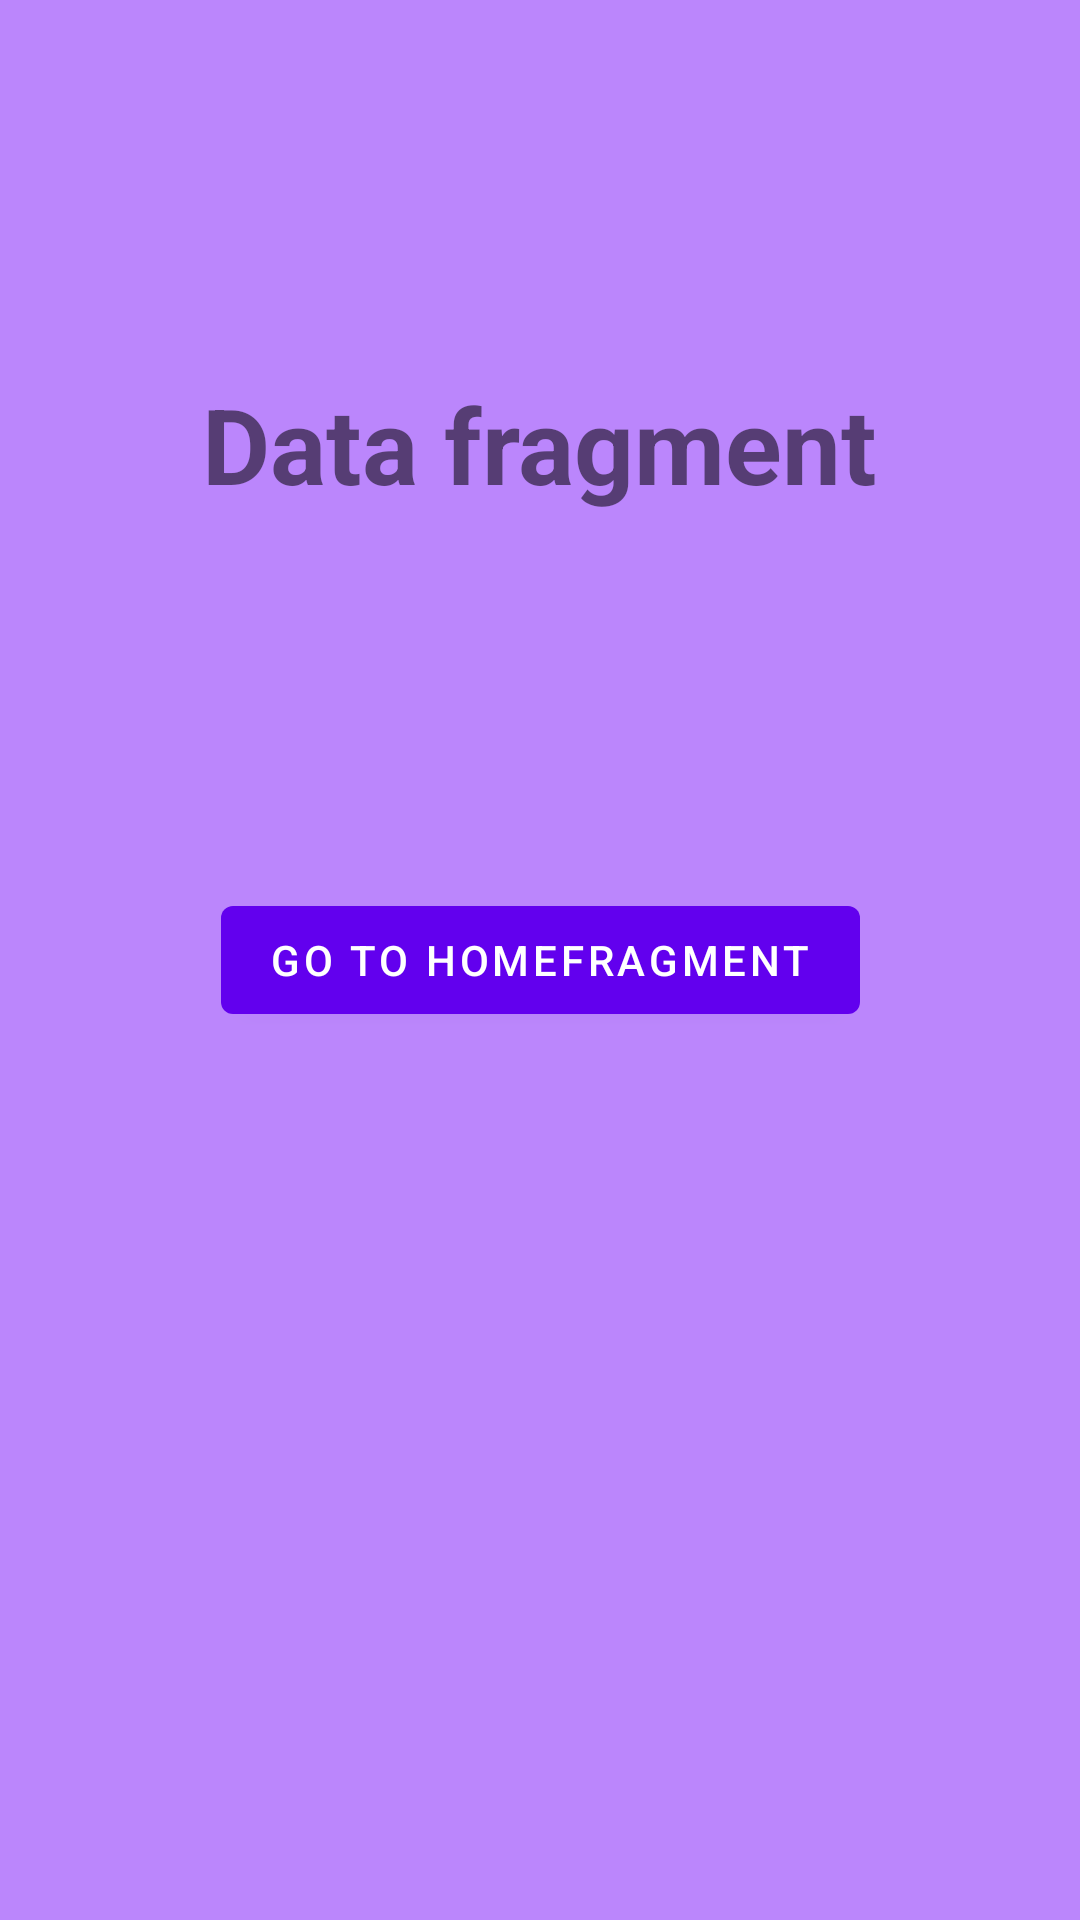

Produce the Android XML layout that renders to this screen, including the resource entries it uses.
<!-- AndroidManifest.xml: application theme Theme.UseOfNav_Graph -->
<!-- res/layout/fragment_data.xml -->
<?xml version="1.0" encoding="utf-8"?>
<androidx.constraintlayout.widget.ConstraintLayout xmlns:android="http://schemas.android.com/apk/res/android"
    xmlns:app="http://schemas.android.com/apk/res-auto"
    xmlns:tools="http://schemas.android.com/tools"
    android:layout_width="match_parent"
    android:layout_height="match_parent"
    android:background="@color/purple_200"
    tools:context=".DataFragment">

    <TextView
        android:id="@+id/textView6"
        android:layout_width="wrap_content"
        android:layout_height="wrap_content"
        android:text="@string/data_fragment"
        android:textSize="35dp"
        android:textStyle="bold"
        app:layout_constraintBottom_toTopOf="@+id/button2"
        app:layout_constraintEnd_toEndOf="parent"
        app:layout_constraintHorizontal_bias="0.5"
        app:layout_constraintStart_toStartOf="parent"
        app:layout_constraintTop_toTopOf="parent" />

    <com.google.android.material.button.MaterialButton
        android:id="@+id/button2"
        android:layout_width="wrap_content"
        android:layout_height="wrap_content"
        android:gravity="center"
        android:text="@string/button2"
        app:layout_constraintBottom_toBottomOf="parent"
        app:layout_constraintEnd_toEndOf="parent"
        app:layout_constraintHorizontal_bias="0.5"
        app:layout_constraintStart_toStartOf="parent"
        app:layout_constraintTop_toTopOf="parent"
        app:layout_constraintVertical_bias="0.5" />

</androidx.constraintlayout.widget.ConstraintLayout>
<!-- resources referenced by this layout -->
<resources>
  <string name="button2">Go To HomeFragment</string>
  <string name="data_fragment">Data fragment</string>
  <style name="Theme.UseOfNav_Graph" parent="Theme.MaterialComponents.DayNight.DarkActionBar">
          
          <item name="colorPrimary">@color/purple_500</item>
          <item name="colorPrimaryVariant">@color/purple_700</item>
          <item name="colorOnPrimary">@color/white</item>
          
          <item name="colorSecondary">@color/teal_200</item>
          <item name="colorSecondaryVariant">@color/teal_700</item>
          <item name="colorOnSecondary">@color/black</item>
          
          <item name="android:statusBarColor">?attr/colorPrimaryVariant</item>
          
      </style>
  <!-- not gathered from this repository: default colours our renderer supplied (Android Studio template values) -->
  <color name="purple_200">#FFBB86FC</color>
  <color name="purple_500">#FF6200EE</color>
  <color name="purple_700">#FF3700B3</color>
  <color name="teal_200">#FF03DAC5</color>
  <color name="teal_700">#FF018786</color>
  <color name="black">#FF000000</color>
  <color name="white">#FFFFFFFF</color>
</resources>
